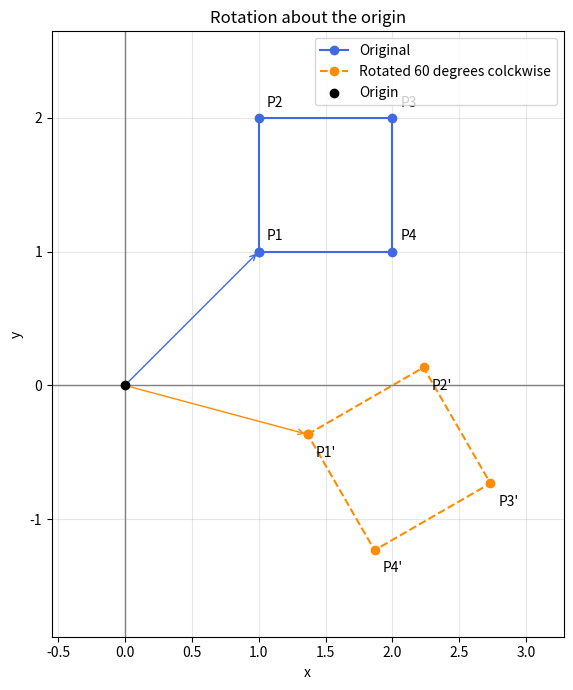

Write the Python code that produced this figure.
import numpy as np
import matplotlib.pyplot as plt

#1. 회전각: 도(degree)를 라디안으로 변환
theta_deg = 60
theta = np.deg2rad(theta_deg)

#2. 시계 방향 회전정렬
a = np.array([
    [np.cos(theta), np.sin(theta)],
    [-np.sin(theta), np.cos(theta)]
])

#3. 각 열이 하나의 꼭짓점인 2x4행렬
#P1 = (1, 1), P2 = (1, 2), P3 = (2, 2), P4 = (2, 1)
p = np.array([
    [1, 1, 2, 2],
    [1, 2, 2, 1]
], dtype=float)

#4. 네 꼭짓점을 한 번에 변환
#(2x2) @ (2x4) = (2x4)
q = a @ p

np.set_printoptions(precision=4, suppress=True)

print(f"회전정렬 A:\n{a}")

print("\n각 꼭짓점의 변환 결과:")
for i in range(p.shape[1]):
    print(
        f"P{i + 1}: ({p[0, i]:.0f}, {p[1, i]:.0f})"
        f" -> ({q[0, i]:.4f}, {q[1, i]:.4f})"
    )

#5. 원점에서 각 꼭짓점까지의 거리 보존 확인
before = np.linalg.norm(p, axis=0)
after = np.linalg.norm(q, axis=0)

print(f"\n원점까지의 거리 보존: {np.allclose(before, after)}")

#6. 첫 꼭짓점을 끝에 추가하여 닫힌 정사각형으로 그린다.
p_closed = np.column_stack((p, p[:, 0]))
q_closed = np.column_stack((q, q[:, 0]))
fig, ax = plt.subplots(figsize=(7, 7))

ax.plot(
    p_closed[0], p_closed[1],
    "o-", color="royalblue", label="Original"
)
ax.plot(
    q_closed[0], q_closed[1],
    "o--", color="darkorange",
    label=f"Rotated {theta_deg} degrees colckwise"
)
#꼭짓점 이름 표시
for i in range(p.shape[1]):
    ax.annotate(
        f"P{i + 1}", p[:, i],
        xytext=(6, 8), textcoords="offset points"
    )
    ax.annotate(
        f"P{i + 1}'", q[:, i],
        xytext=(6, -16), textcoords="offset points"
    )
#원점에서 첫 꼭짓점으로 향하는 벡터 표시
for point, color in [(p[:, 0], "royalblue"),
                     (q[:, 0], "darkorange")]:
    ax.annotate(
        "", xy=point, xytext=(0, 0),
        arrowprops=dict(arrowstyle="->", color=color)
    )
ax.axhline(0, color="gray", linewidth=1)
ax.axvline(0, color="gray", linewidth=1)
ax.scatter(0, 0, color="black", zorder=5, label="Origin")
ax.set_xlabel("x")
ax.set_ylabel("y")
ax.set_title("Rotation about the origin")
ax.set_aspect("equal", adjustable="box")
ax.margins(0.2)
ax.grid(True, alpha=0.3)
ax.legend()
plt.tight_layout()
plt.show()
